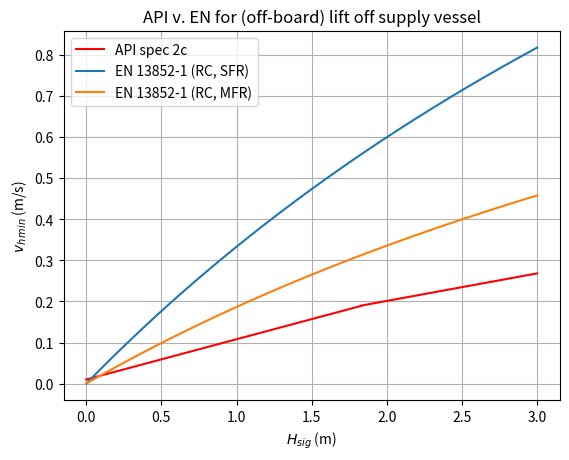

Write the Python code that produced this figure.
#!/usr/bin/env python3
# -*- coding: UTF-8 -*-
# Offshore crane minimum off-board hoisting velocity
# vhmin.py -- 2016-21 ckunte
# Mar 2021: code re-factored

import numpy as np
import matplotlib.pyplot as plt


def api_spec_2c(*args):
    cf = 0.3048  # ft -> m conversion factor
    v1 = (0.033 * cf) + 0.098 * x1
    v2 = 0.067 * (x2 + (3.3 * cf))
    plt.plot(x1, v1, color="red", label="API spec 2c")
    plt.plot(x2, v2, color="red")
    pass


def en_13852_1(*args):
    K_H = [0.50, 0.28]  # at rated capacity: [single, multiple] fall reeving
    Vd = 6.0 * x / (x + 8.0)  # crane on fixed platform lifting off supply vessel
    Vc = 0  # crane boom tip velocity
    VH_sfr = K_H[0] * (Vd ** 2 + Vc ** 2) ** 0.5
    VH_mfr = K_H[1] * (Vd ** 2 + Vc ** 2) ** 0.5
    plt.plot(x, VH_sfr, label="EN 13852-1 (RC, SFR)")
    plt.plot(x, VH_mfr, label="EN 13852-1 (RC, MFR)")
    pass


def plot_min_hoist_velo(*args):
    api_spec_2c(x1, x2)
    en_13852_1(x)
    plt.grid(True)
    plt.legend(loc=0)
    plt.title("API v. EN for (off-board) lift off supply vessel")
    plt.xlabel("$H_{sig}$ (m)")
    plt.ylabel("$v_{h\,min}$ (m/s)")
    plt.savefig("vhmin.svg")
    plt.close()
    pass


if __name__ == "__main__":
    # x, x1, x2: significant wave height ranges
    x1 = np.arange(0.0, 1.83, 0.001)
    x2 = np.arange(1.83, 3.0, 0.001)
    x = np.arange(0.0, 3.0, 0.001)
    plot_min_hoist_velo(x1, x2, x)
